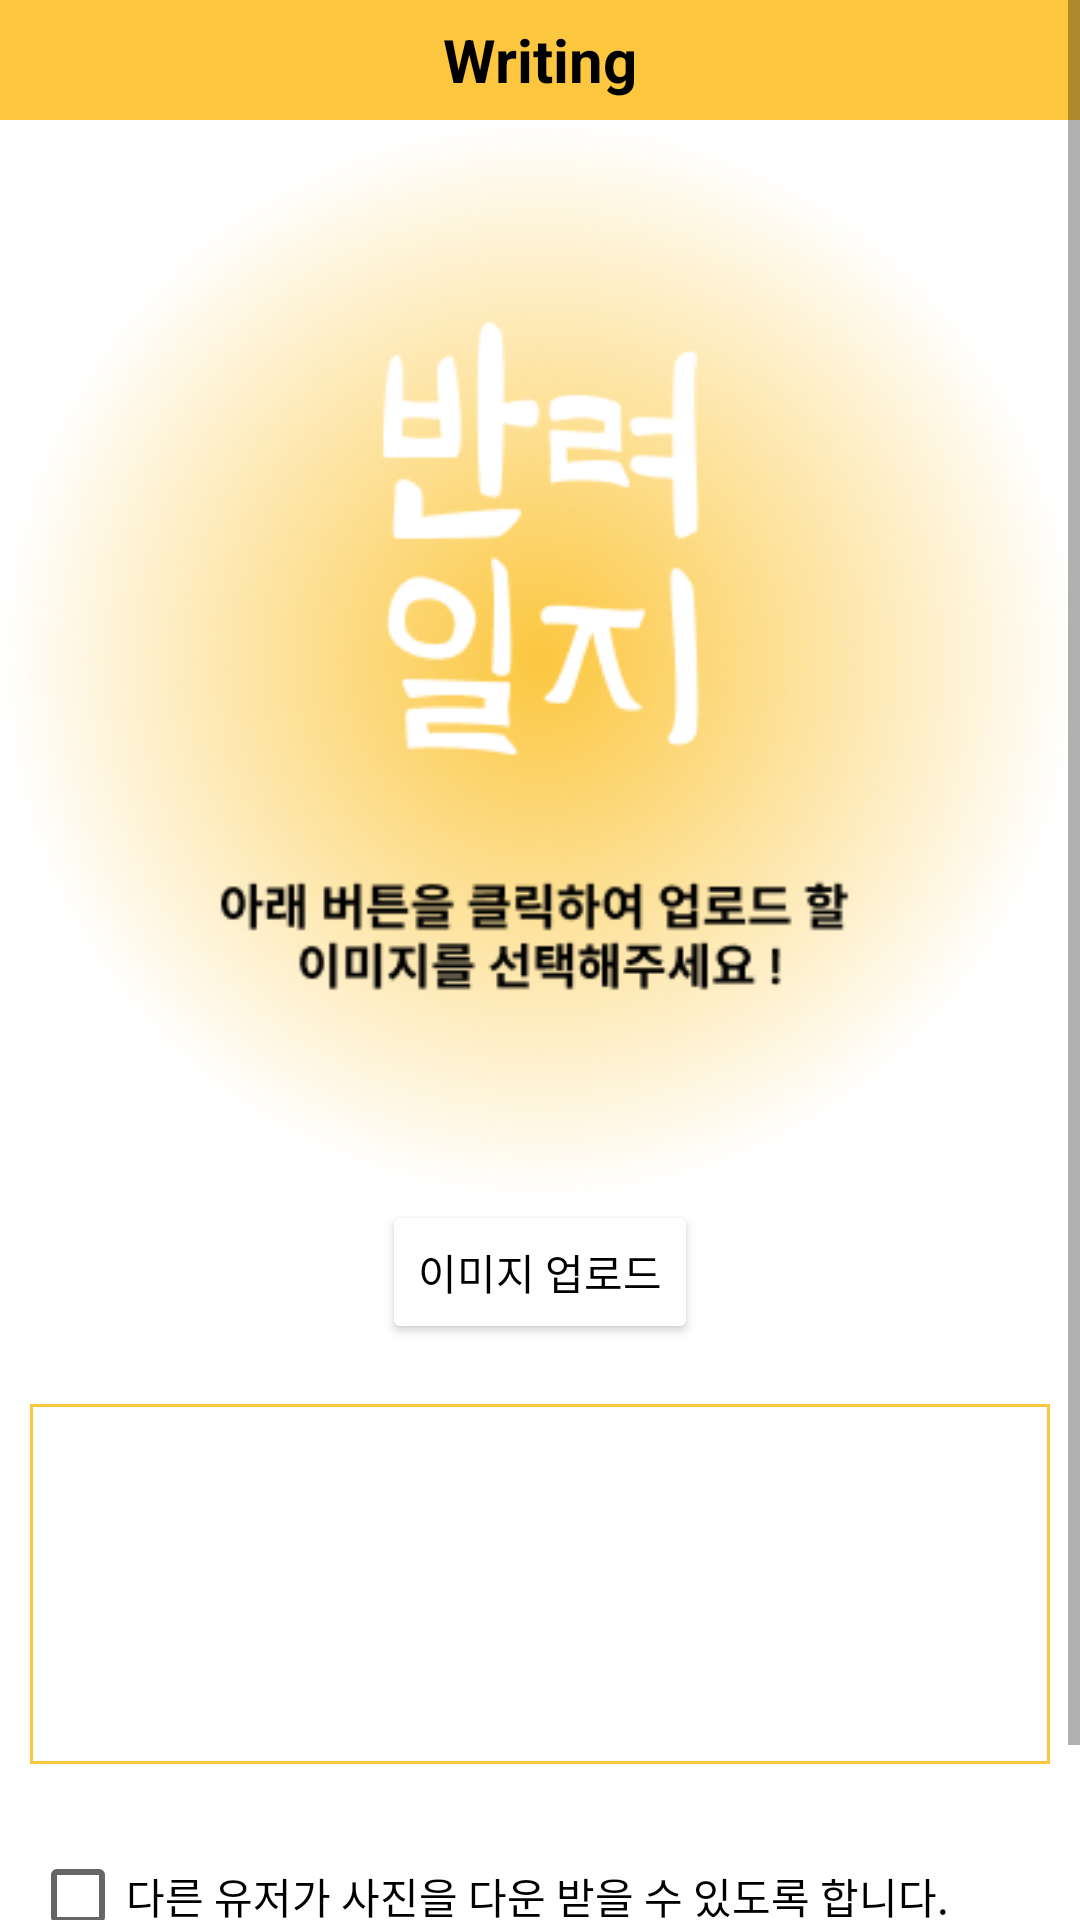

This screen was rendered from an Android layout file. Write that file and the resources it references.
<!-- AndroidManifest.xml: application theme Theme.PetDiary -->
<!-- res/layout/activity_writing.xml -->
<?xml version="1.0" encoding="utf-8"?>
<androidx.constraintlayout.widget.ConstraintLayout xmlns:android="http://schemas.android.com/apk/res/android"
    xmlns:app="http://schemas.android.com/apk/res-auto"
    xmlns:tools="http://schemas.android.com/tools"
    android:layout_width="match_parent"
    android:layout_height="match_parent">

    <ProgressBar
        android:id="@+id/writing_progress_bar"
        style="?android:attr/progressBarStyle"
        android:layout_width="100dp"
        android:layout_height="100dp"
        android:elevation="5dp"
        android:indeterminateTint="#FCCE48"
        app:layout_constraintBottom_toBottomOf="parent"
        app:layout_constraintEnd_toEndOf="parent"
        app:layout_constraintStart_toStartOf="parent"
        app:layout_constraintTop_toTopOf="parent"
        android:visibility="invisible" />

    <GridLayout
        android:layout_width="match_parent"
        android:layout_height="match_parent"
        android:orientation="vertical"
        app:layout_constraintBottom_toBottomOf="parent"
        app:layout_constraintEnd_toEndOf="parent"
        app:layout_constraintStart_toStartOf="parent"
        app:layout_constraintTop_toTopOf="parent">

        <ScrollView
            android:layout_width="match_parent"
            android:layout_height="wrap_content">

            <LinearLayout
                android:layout_width="match_parent"
                android:layout_height="wrap_content"
                android:orientation="vertical">

                <TextView
                    android:id="@+id/title_writing"
                    android:layout_width="match_parent"
                    android:layout_height="40dp"
                    android:background="#FCC73F"
                    android:gravity="center"
                    android:text="Writing"
                    android:textColor="@color/black"
                    android:textSize="20dp"
                    android:textStyle="bold"
                    app:layout_constraintEnd_toEndOf="parent"
                    app:layout_constraintStart_toStartOf="parent"
                    app:layout_constraintTop_toTopOf="parent" />

                <ImageView
                    android:id="@+id/Img_upload"
                    android:layout_width="match_parent"
                    android:layout_height="360dp"
                    app:srcCompat="@drawable/upload_default" />

                <Button
                    android:id="@+id/btn_uploadImg"
                    android:layout_width="wrap_content"
                    android:layout_height="wrap_content"
                    android:layout_gravity="center"
                    android:backgroundTint="#ffffff"
                    android:text="이미지 업로드"
                    android:textColor="@color/black"
                    app:strokeColor="@color/FCC73F"
                    app:strokeWidth="2dp" />

                <EditText
                    android:id="@+id/et_postContents"
                    android:layout_width="match_parent"
                    android:layout_height="wrap_content"
                    android:layout_marginLeft="10dp"
                    android:layout_marginTop="20dp"
                    android:layout_marginRight="10dp"
                    android:layout_marginBottom="20dp"
                    android:background="@drawable/border"
                    android:ems="10"
                    android:gravity="start|top"
                    android:inputType="textMultiLine"
                    android:minHeight="120dp"
                    android:textColor="@color/black"
                    tools:ignore="SpeakableTextPresentCheck" />

                <CheckBox
                    android:id="@+id/ck_download"
                    android:layout_width="match_parent"
                    android:layout_height="wrap_content"
                    android:layout_marginLeft="10dp"
                    android:layout_marginRight="10dp"
                    android:layout_weight="1"
                    android:text="다른 유저가 사진을 다운 받을 수 있도록 합니다." />

                <LinearLayout
                    android:layout_width="match_parent"
                    android:layout_height="wrap_content"
                    android:orientation="horizontal">

                    <Button
                        android:id="@+id/btn_upload"
                        android:layout_width="wrap_content"
                        android:layout_height="wrap_content"
                        android:layout_weight="1"
                        android:onClick="UploadPost"
                        android:text="등록하기" />
                </LinearLayout>
            </LinearLayout>
        </ScrollView>
    </GridLayout>
</androidx.constraintlayout.widget.ConstraintLayout>
<!-- resources referenced by this layout -->
<resources>
  <color name="FCC73F">#FCC73F</color>
  <color name="black">#FF000000</color>
  <!-- drawable border (drawable) -->
  <?xml version="1.0" encoding="utf-8"?>
  <shape xmlns:android="http://schemas.android.com/apk/res/android"
      android:shape="rectangle" android:thickness="0dp">
      <stroke android:width="1dp" android:color="#FCC73F"/>
      <solid android:color="#ffffff"/>
  </shape>
  <!-- drawable upload_default: png bitmap (drawable-v24, 195331 bytes) -->
  <style name="Theme.PetDiary" parent="Theme.MaterialComponents.DayNight.NoActionBar">
          
          <item name="colorPrimary">@color/FCC73F</item>
          <item name="colorPrimaryVariant">@color/FCC73F</item>
          <item name="colorOnPrimary">@color/white</item>
          
          <item name="colorSecondary">@color/teal_200</item>
          <item name="colorSecondaryVariant">@color/teal_700</item>
          <item name="colorOnSecondary">@color/black</item>
          
          <item name="android:statusBarColor" tools:targetApi="l">?attr/colorPrimaryVariant</item>
          
      </style>
  <color name="white">#FFFFFFFF</color>
  <color name="teal_200">#FF03DAC5</color>
  <color name="teal_700">#FF018786</color>
</resources>
